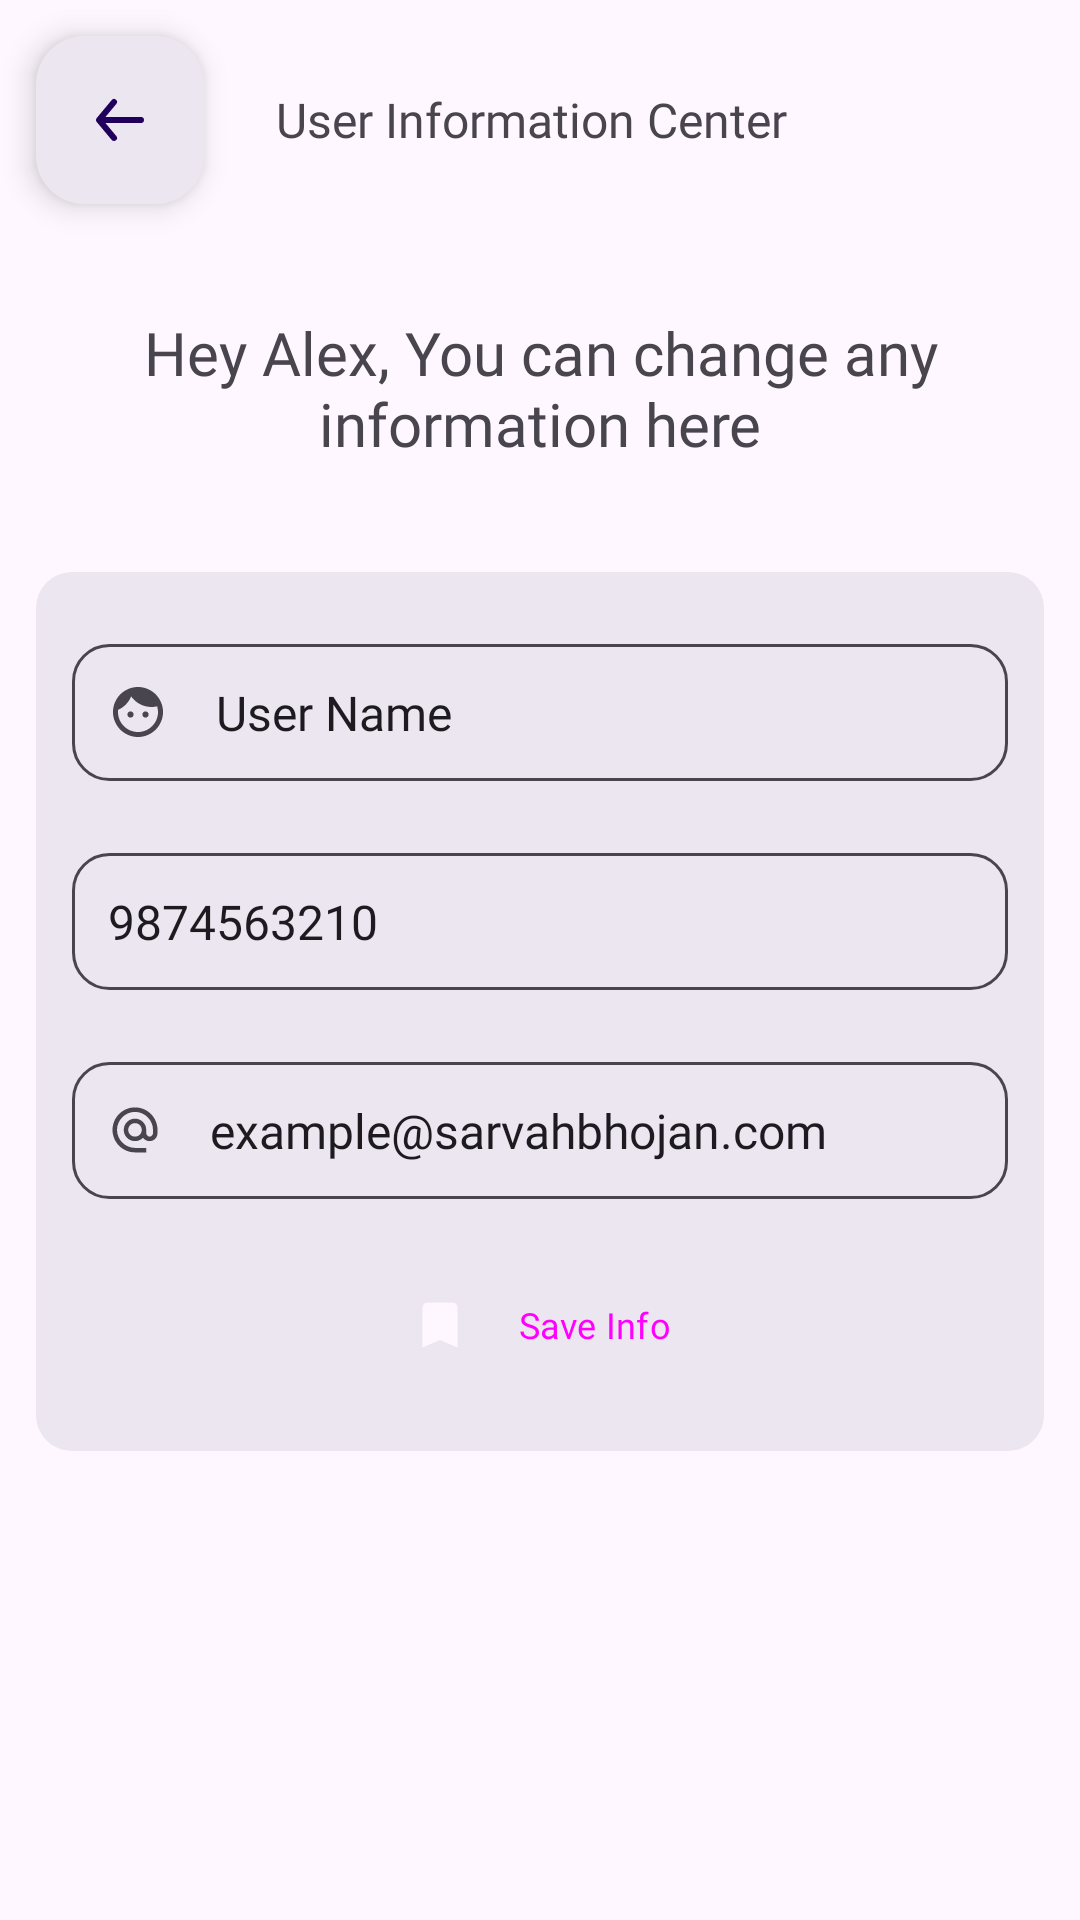

This screen was rendered from an Android layout file. Write that file and the resources it references.
<!-- AndroidManifest.xml: application theme Theme.FoodDeliveryUser -->
<!-- res/layout/activity_user_info_screen.xml -->
<?xml version="1.0" encoding="utf-8"?>
<ScrollView xmlns:android="http://schemas.android.com/apk/res/android"
    xmlns:app="http://schemas.android.com/apk/res-auto"
    xmlns:tools="http://schemas.android.com/tools"
    android:layout_width="match_parent"
    android:layout_height="match_parent"
    tools:context=".views.UserInfoScreen">

    <LinearLayout
        android:layout_width="match_parent"
        android:layout_height="match_parent"
        android:orientation="vertical">

        <LinearLayout
            android:layout_width="match_parent"
            android:layout_height="wrap_content"
            android:gravity="center_vertical"
            android:orientation="horizontal">

            <com.google.android.material.floatingactionbutton.FloatingActionButton
                android:layout_width="wrap_content"
                android:layout_height="wrap_content"
                android:src="@drawable/back_arrow"
                android:layout_margin="@dimen/normal_margin"
                android:id="@+id/BackButton"
                android:backgroundTint="?attr/colorSurfaceContainerHigh"/>

            <TextView
                android:id="@+id/userInfoLabel"
                android:layout_weight="1"
                android:layout_width="wrap_content"
                android:layout_height="wrap_content"
                android:fontFamily="@font/montserrat_semibold"
                android:textSize="@dimen/small_text"
                android:maxLines="1"
                android:layout_margin="@dimen/normal_margin"
                android:text="User Information Center"/>

        </LinearLayout>



        <TextView
            android:id="@+id/userInfoGuideText"
            android:layout_width="match_parent"
            android:layout_height="wrap_content"
            android:fontFamily="@font/montserrat_light"
            android:textSize="@dimen/normal_text"
            android:layout_margin="@dimen/large_margin"
            android:text="Hey Alex, You can change any information here"
            android:textAlignment="center"/>


        <LinearLayout
            android:layout_width="match_parent"
            android:layout_height="wrap_content"
            android:gravity="center"
            android:paddingTop="@dimen/normal_margin"
            android:paddingBottom="@dimen/normal_margin"
            android:layout_margin="@dimen/normal_margin"
            android:orientation="vertical"
            android:background="@drawable/rounded_large">

            <EditText
                android:inputType="textPersonName"
                android:id="@+id/userName"
                android:background="@drawable/edittext"
                android:layout_width="match_parent"
                android:layout_height="wrap_content"
                android:padding="@dimen/normal_margin"
                android:hint="User Name"
                android:fontFamily="@font/montserrat"
                android:textSize="@dimen/small_text"
                android:text="User Name"
                android:drawableLeft="@drawable/baseline_face_24"
                android:drawablePadding="@dimen/small_text"
                android:layout_margin="@dimen/normal_margin"/>

            <EditText
                android:id="@+id/phoneNumber"
                android:background="@drawable/edittext"
                android:layout_width="match_parent"
                android:layout_height="wrap_content"
                android:padding="@dimen/normal_margin"
                android:hint="Phone Number"
                android:fontFamily="@font/montserrat"
                android:text="9874563210"
                android:inputType="phone"
                android:textSize="@dimen/small_text"
                android:drawableLeft="@drawable/baseline_local_phone_24"
                android:drawablePadding="@dimen/small_text"
                android:layout_margin="@dimen/normal_margin"/>


            <EditText
                android:id="@+id/emailAddress"
                android:background="@drawable/edittext"
                android:layout_width="match_parent"
                android:layout_height="wrap_content"
                android:padding="@dimen/normal_margin"
                android:textSize="@dimen/small_text"
                android:fontFamily="@font/montserrat"
                android:hint="Email Address"
                android:inputType="textEmailAddress"
                android:text="example@sarvahbhojan.com"
                android:drawableLeft="@drawable/outline_alternate_email_24"
                android:drawablePadding="@dimen/small_text"
                android:layout_margin="@dimen/normal_margin"/>

            <TextView
                android:id="@+id/helpText"
                android:layout_width="match_parent"
                android:layout_height="wrap_content"
                android:fontFamily="@font/montserrat"
                android:textColor="@color/quantum_googred"
                android:drawableLeft="@drawable/baseline_lightbulb_24"
                android:textSize="@dimen/xs"
                android:text="Help Text"
                android:visibility="gone"
                android:layout_margin="@dimen/large_margin"
                android:drawablePadding="@dimen/small_text"
                android:gravity="center_vertical"/>

            <LinearLayout
                android:layout_width="match_parent"
                android:layout_height="wrap_content"
                android:gravity="center"
                android:orientation="horizontal">


                <Button
                    style="@style/Widget.Material3.Button"
                    android:id="@+id/userInfoSave"
                    android:layout_width="wrap_content"
                    android:layout_height="wrap_content"
                    android:text="Save Info"
                    android:layout_margin="@dimen/small_margin"
                    android:fontFamily="@font/montserrat"
                    android:textSize="@dimen/xs"
                    android:drawablePadding="@dimen/small_text"
                    android:drawableLeft="@drawable/baseline_bookmark_24"/>



            </LinearLayout>


        </LinearLayout>

    </LinearLayout>


</ScrollView>
<!-- resources referenced by this layout -->
<resources>
  <dimen name="large_margin">24dp</dimen>
  <dimen name="normal_margin">12dp</dimen>
  <dimen name="normal_text">20sp</dimen>
  <dimen name="small_margin">6dp</dimen>
  <dimen name="small_text">16sp</dimen>
  <dimen name="xs">12sp</dimen>
  <!-- drawable back_arrow (drawable) -->
  <vector xmlns:android="http://schemas.android.com/apk/res/android"
      android:width="24dp"
      android:height="24dp"
      android:viewportWidth="24"
      android:viewportHeight="24">
    <path
        android:fillColor="?attr/colorControlNormal"
        android:pathData="M24,0l-0,24l-24,0l-0,-24z"
        android:strokeAlpha="0"
        android:fillAlpha="0"/>
    <path
        android:fillColor="?attr/colorControlNormal"
        android:pathData="M19,11H7.14l3.63,-4.36a1,1 0,1 0,-1.54 -1.28l-5,6a1.19,1.19 0,0 0,-0.09 0.15c0,0.05 0,0.08 -0.07,0.13A1,1 0,0 0,4 12a1,1 0,0 0,0.07 0.36c0,0.05 0,0.08 0.07,0.13a1.19,1.19 0,0 0,0.09 0.15l5,6A1,1 0,0 0,10 19a1,1 0,0 0,0.64 -0.23,1 1,0 0,0 0.13,-1.41L7.14,13H19a1,1 0,0 0,0 -2z"/>
  </vector>
  <!-- drawable baseline_bookmark_24 (drawable) -->
  <vector android:height="20dp" android:tint="?attr/colorSurface"
      android:viewportHeight="24" android:viewportWidth="24"
      android:width="20dp" xmlns:android="http://schemas.android.com/apk/res/android">
      <path android:fillColor="@android:color/white" android:pathData="M17,3H7c-1.1,0 -1.99,0.9 -1.99,2L5,21l7,-3 7,3V5c0,-1.1 -0.9,-2 -2,-2z"/>
  </vector>
  <!-- drawable baseline_lightbulb_24 (drawable) -->
  <vector android:height="20dp" android:tint="@color/quantum_googred"
      android:viewportHeight="24" android:viewportWidth="24"
      android:width="20dp" xmlns:android="http://schemas.android.com/apk/res/android">
      <path android:fillColor="@android:color/white" android:pathData="M9,21c0,0.5 0.4,1 1,1h4c0.6,0 1,-0.5 1,-1v-1L9,20v1zM12,2C8.1,2 5,5.1 5,9c0,2.4 1.2,4.5 3,5.7L8,17c0,0.5 0.4,1 1,1h6c0.6,0 1,-0.5 1,-1v-2.3c1.8,-1.3 3,-3.4 3,-5.7 0,-3.9 -3.1,-7 -7,-7z"/>
  </vector>
  <!-- drawable edittext (drawable) -->
  <?xml version="1.0" encoding="utf-8"?>
  <shape xmlns:android="http://schemas.android.com/apk/res/android">
      <stroke android:color="?attr/colorControlNormal" android:width="1dp"/>
      <corners android:radius="@dimen/normal_margin"/>
      <solid android:color="@color/transparent0"/>
  </shape>
  <!-- drawable outline_alternate_email_24 (drawable) -->
  <vector android:height="18dp" android:tint="?attr/colorControlNormal"
      android:viewportHeight="24" android:viewportWidth="24"
      android:width="18dp" xmlns:android="http://schemas.android.com/apk/res/android">
      <path android:fillColor="@android:color/white" android:pathData="M12,1.95c-5.52,0 -10,4.48 -10,10s4.48,10 10,10h5v-2h-5c-4.34,0 -8,-3.66 -8,-8s3.66,-8 8,-8 8,3.66 8,8v1.43c0,0.79 -0.71,1.57 -1.5,1.57s-1.5,-0.78 -1.5,-1.57v-1.43c0,-2.76 -2.24,-5 -5,-5s-5,2.24 -5,5 2.24,5 5,5c1.38,0 2.64,-0.56 3.54,-1.47 0.65,0.89 1.77,1.47 2.96,1.47 1.97,0 3.5,-1.6 3.5,-3.57v-1.43c0,-5.52 -4.48,-10 -10,-10zM12,14.95c-1.66,0 -3,-1.34 -3,-3s1.34,-3 3,-3 3,1.34 3,3 -1.34,3 -3,3z"/>
  </vector>
  <!-- drawable rounded_large (drawable) -->
  <?xml version="1.0" encoding="utf-8"?>
  <shape xmlns:android="http://schemas.android.com/apk/res/android">
      <solid android:color="?attr/colorSurfaceContainerHigh"/>
      <corners android:radius="@dimen/normal_margin"></corners>
  </shape>
  <style name="Theme.FoodDeliveryUser" parent="Base.Theme.FoodDeliveryUser" />
  <color name="transparent0">#00000000</color>
  <style name="Base.Theme.FoodDeliveryUser" parent="Theme.Material3.DayNight.NoActionBar">
          
          <item name="colorPrimary">@color/black</item>
      </style>
  <color name="black">#FF000000</color>
</resources>
